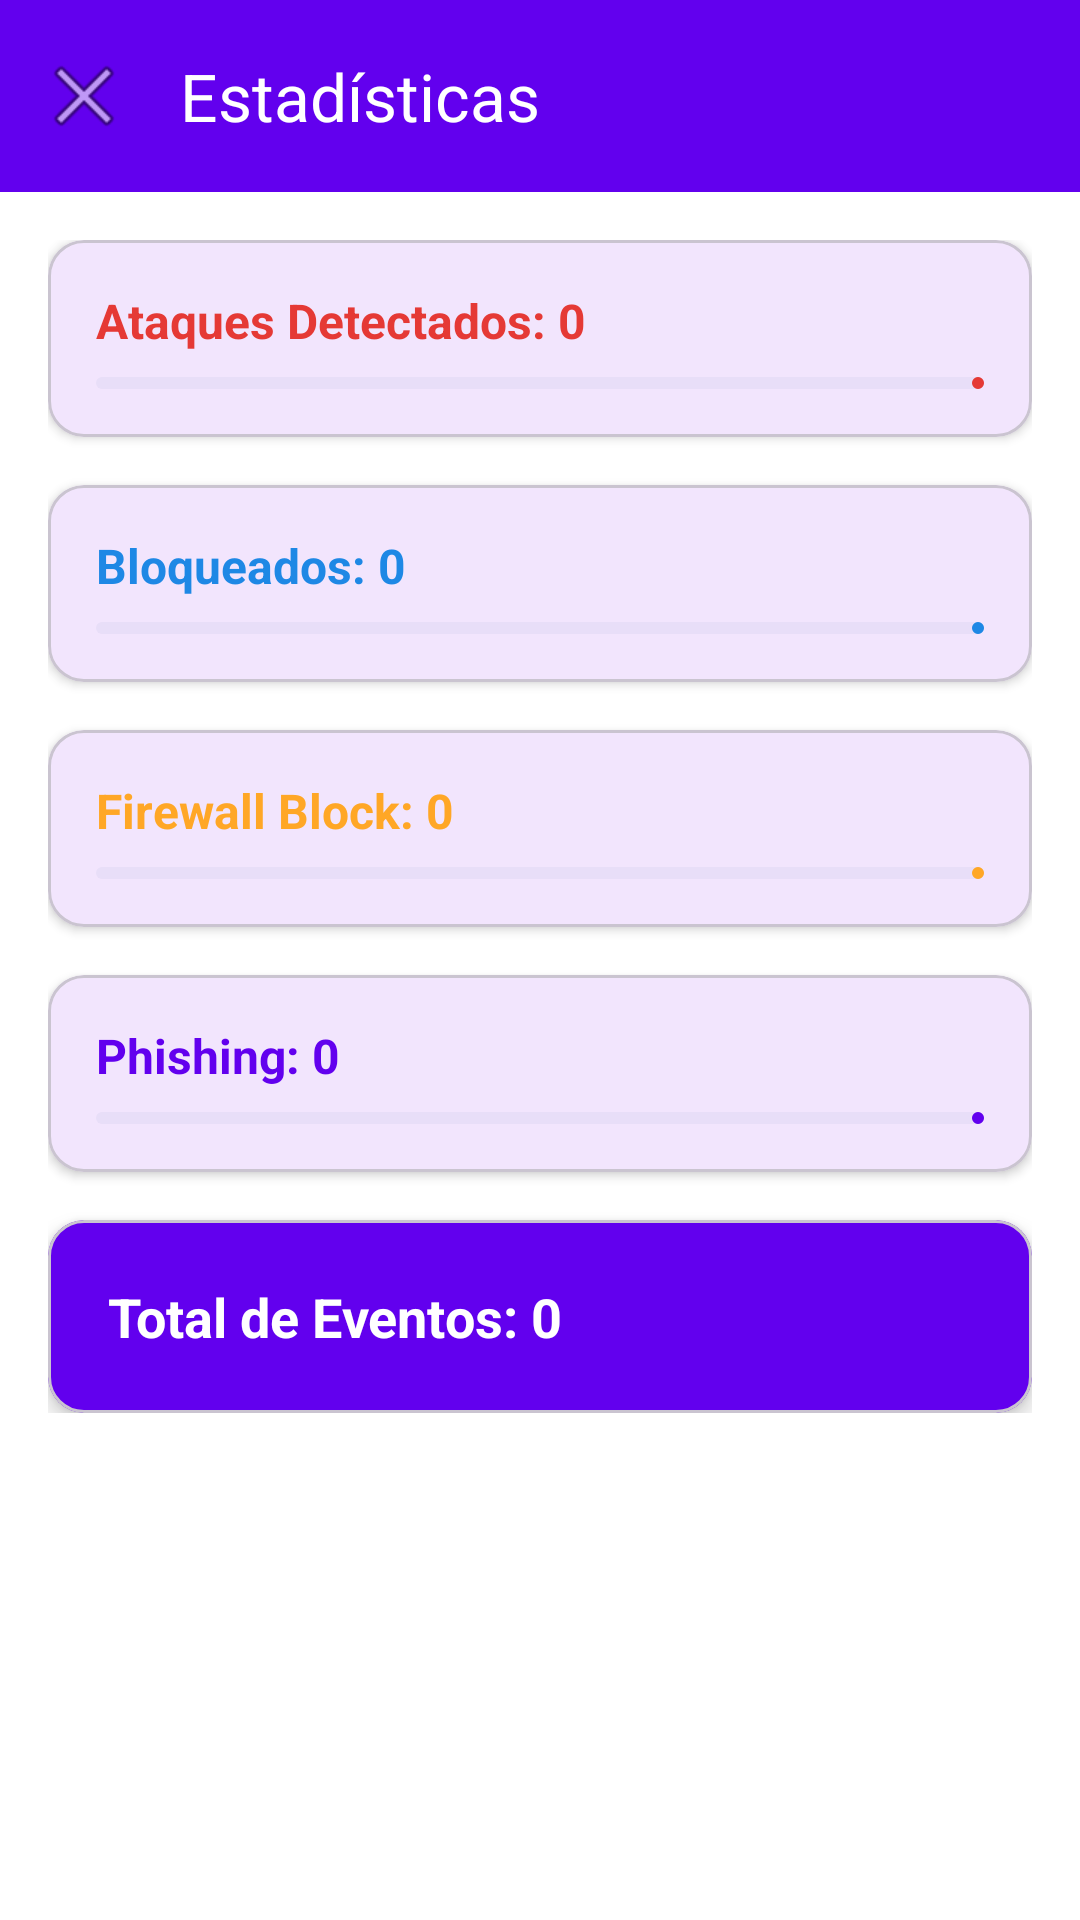

This screen was rendered from an Android layout file. Write that file and the resources it references.
<!-- AndroidManifest.xml: application theme Theme.SentinelCore -->
<!-- res/layout/activity_stats_simple.xml -->
<?xml version="1.0" encoding="utf-8"?>
<LinearLayout xmlns:android="http://schemas.android.com/apk/res/android"
    xmlns:app="http://schemas.android.com/apk/res-auto"
    android:layout_width="match_parent"
    android:layout_height="match_parent"
    android:orientation="vertical"
    android:background="@color/white">

    
    <com.google.android.material.appbar.MaterialToolbar
        android:id="@+id/toolbar"
        android:layout_width="match_parent"
        android:layout_height="?attr/actionBarSize"
        android:background="@color/primary"
        app:title="Estadísticas"
        app:titleTextColor="@color/white"
        app:navigationIcon="@android:drawable/ic_menu_close_clear_cancel" />

    
    <ScrollView
        android:layout_width="match_parent"
        android:layout_height="match_parent">

        <LinearLayout
            android:layout_width="match_parent"
            android:layout_height="wrap_content"
            android:orientation="vertical"
            android:padding="16dp">

            
            <com.google.android.material.card.MaterialCardView
                android:layout_width="match_parent"
                android:layout_height="wrap_content"
                android:layout_marginBottom="16dp"
                app:cardCornerRadius="12dp"
                app:cardElevation="2dp">

                <LinearLayout
                    android:layout_width="match_parent"
                    android:layout_height="wrap_content"
                    android:orientation="vertical"
                    android:padding="16dp">

                    <TextView
                        android:id="@+id/tvDetectados"
                        android:layout_width="wrap_content"
                        android:layout_height="wrap_content"
                        android:text="Ataques Detectados: 0"
                        android:textSize="16sp"
                        android:textStyle="bold"
                        android:textColor="@color/red_team"
                        android:layout_marginBottom="8dp" />

                    <com.google.android.material.progressindicator.LinearProgressIndicator
                        android:id="@+id/progressDetectados"
                        android:layout_width="match_parent"
                        android:layout_height="8dp"
                        android:progress="0"
                        app:indicatorColor="@color/red_team" />
                </LinearLayout>
            </com.google.android.material.card.MaterialCardView>

            
            <com.google.android.material.card.MaterialCardView
                android:layout_width="match_parent"
                android:layout_height="wrap_content"
                android:layout_marginBottom="16dp"
                app:cardCornerRadius="12dp"
                app:cardElevation="2dp">

                <LinearLayout
                    android:layout_width="match_parent"
                    android:layout_height="wrap_content"
                    android:orientation="vertical"
                    android:padding="16dp">

                    <TextView
                        android:id="@+id/tvBloqueados"
                        android:layout_width="wrap_content"
                        android:layout_height="wrap_content"
                        android:text="Bloqueados: 0"
                        android:textSize="16sp"
                        android:textStyle="bold"
                        android:textColor="@color/blue_team"
                        android:layout_marginBottom="8dp" />

                    <com.google.android.material.progressindicator.LinearProgressIndicator
                        android:id="@+id/progressBloqueados"
                        android:layout_width="match_parent"
                        android:layout_height="8dp"
                        android:progress="0"
                        app:indicatorColor="@color/blue_team" />
                </LinearLayout>
            </com.google.android.material.card.MaterialCardView>

            
            <com.google.android.material.card.MaterialCardView
                android:layout_width="match_parent"
                android:layout_height="wrap_content"
                android:layout_marginBottom="16dp"
                app:cardCornerRadius="12dp"
                app:cardElevation="2dp">

                <LinearLayout
                    android:layout_width="match_parent"
                    android:layout_height="wrap_content"
                    android:orientation="vertical"
                    android:padding="16dp">

                    <TextView
                        android:id="@+id/tvFirewall"
                        android:layout_width="wrap_content"
                        android:layout_height="wrap_content"
                        android:text="Firewall Block: 0"
                        android:textSize="16sp"
                        android:textStyle="bold"
                        android:textColor="@color/event_log"
                        android:layout_marginBottom="8dp" />

                    <com.google.android.material.progressindicator.LinearProgressIndicator
                        android:id="@+id/progressFirewall"
                        android:layout_width="match_parent"
                        android:layout_height="8dp"
                        android:progress="0"
                        app:indicatorColor="@color/event_log" />
                </LinearLayout>
            </com.google.android.material.card.MaterialCardView>

            
            <com.google.android.material.card.MaterialCardView
                android:layout_width="match_parent"
                android:layout_height="wrap_content"
                android:layout_marginBottom="16dp"
                app:cardCornerRadius="12dp"
                app:cardElevation="2dp">

                <LinearLayout
                    android:layout_width="match_parent"
                    android:layout_height="wrap_content"
                    android:orientation="vertical"
                    android:padding="16dp">

                    <TextView
                        android:id="@+id/tvPhishing"
                        android:layout_width="wrap_content"
                        android:layout_height="wrap_content"
                        android:text="Phishing: 0"
                        android:textSize="16sp"
                        android:textStyle="bold"
                        android:textColor="@color/primary"
                        android:layout_marginBottom="8dp" />

                    <com.google.android.material.progressindicator.LinearProgressIndicator
                        android:id="@+id/progressPhishing"
                        android:layout_width="match_parent"
                        android:layout_height="8dp"
                        android:progress="0"
                        app:indicatorColor="@color/primary" />
                </LinearLayout>
            </com.google.android.material.card.MaterialCardView>

            
            <com.google.android.material.card.MaterialCardView
                android:layout_width="match_parent"
                android:layout_height="wrap_content"
                app:cardCornerRadius="12dp"
                app:cardElevation="4dp"
                app:cardBackgroundColor="@color/primary">

                <LinearLayout
                    android:layout_width="match_parent"
                    android:layout_height="wrap_content"
                    android:orientation="vertical"
                    android:padding="20dp">

                    <TextView
                        android:id="@+id/tvTotal"
                        android:layout_width="wrap_content"
                        android:layout_height="wrap_content"
                        android:text="Total de Eventos: 0"
                        android:textSize="18sp"
                        android:textStyle="bold"
                        android:textColor="@color/white" />
                </LinearLayout>
            </com.google.android.material.card.MaterialCardView>

        </LinearLayout>
    </ScrollView>

</LinearLayout>
<!-- resources referenced by this layout -->
<resources>
  <color name="blue_team">#1E88E5</color>
  <color name="event_log">#FFA726</color>
  <color name="primary">#6200EE</color>
  <color name="red_team">#E53935</color>
  <color name="white">#FFFFFF</color>
  <style name="Theme.SentinelCore" parent="Base.Theme.SentinelCore" />
  <style name="Base.Theme.SentinelCore" parent="Theme.Material3.Light.NoActionBar">
          
          <item name="colorPrimary">@color/primary</item>
          <item name="colorPrimaryVariant">@color/primary</item>
          <item name="colorOnPrimary">@color/white</item>
  
          
          <item name="android:colorBackground">@color/white</item>
  
          
          <item name="android:statusBarColor">@color/white</item>
          <item name="android:windowLightStatusBar">true</item>
      </style>
</resources>
